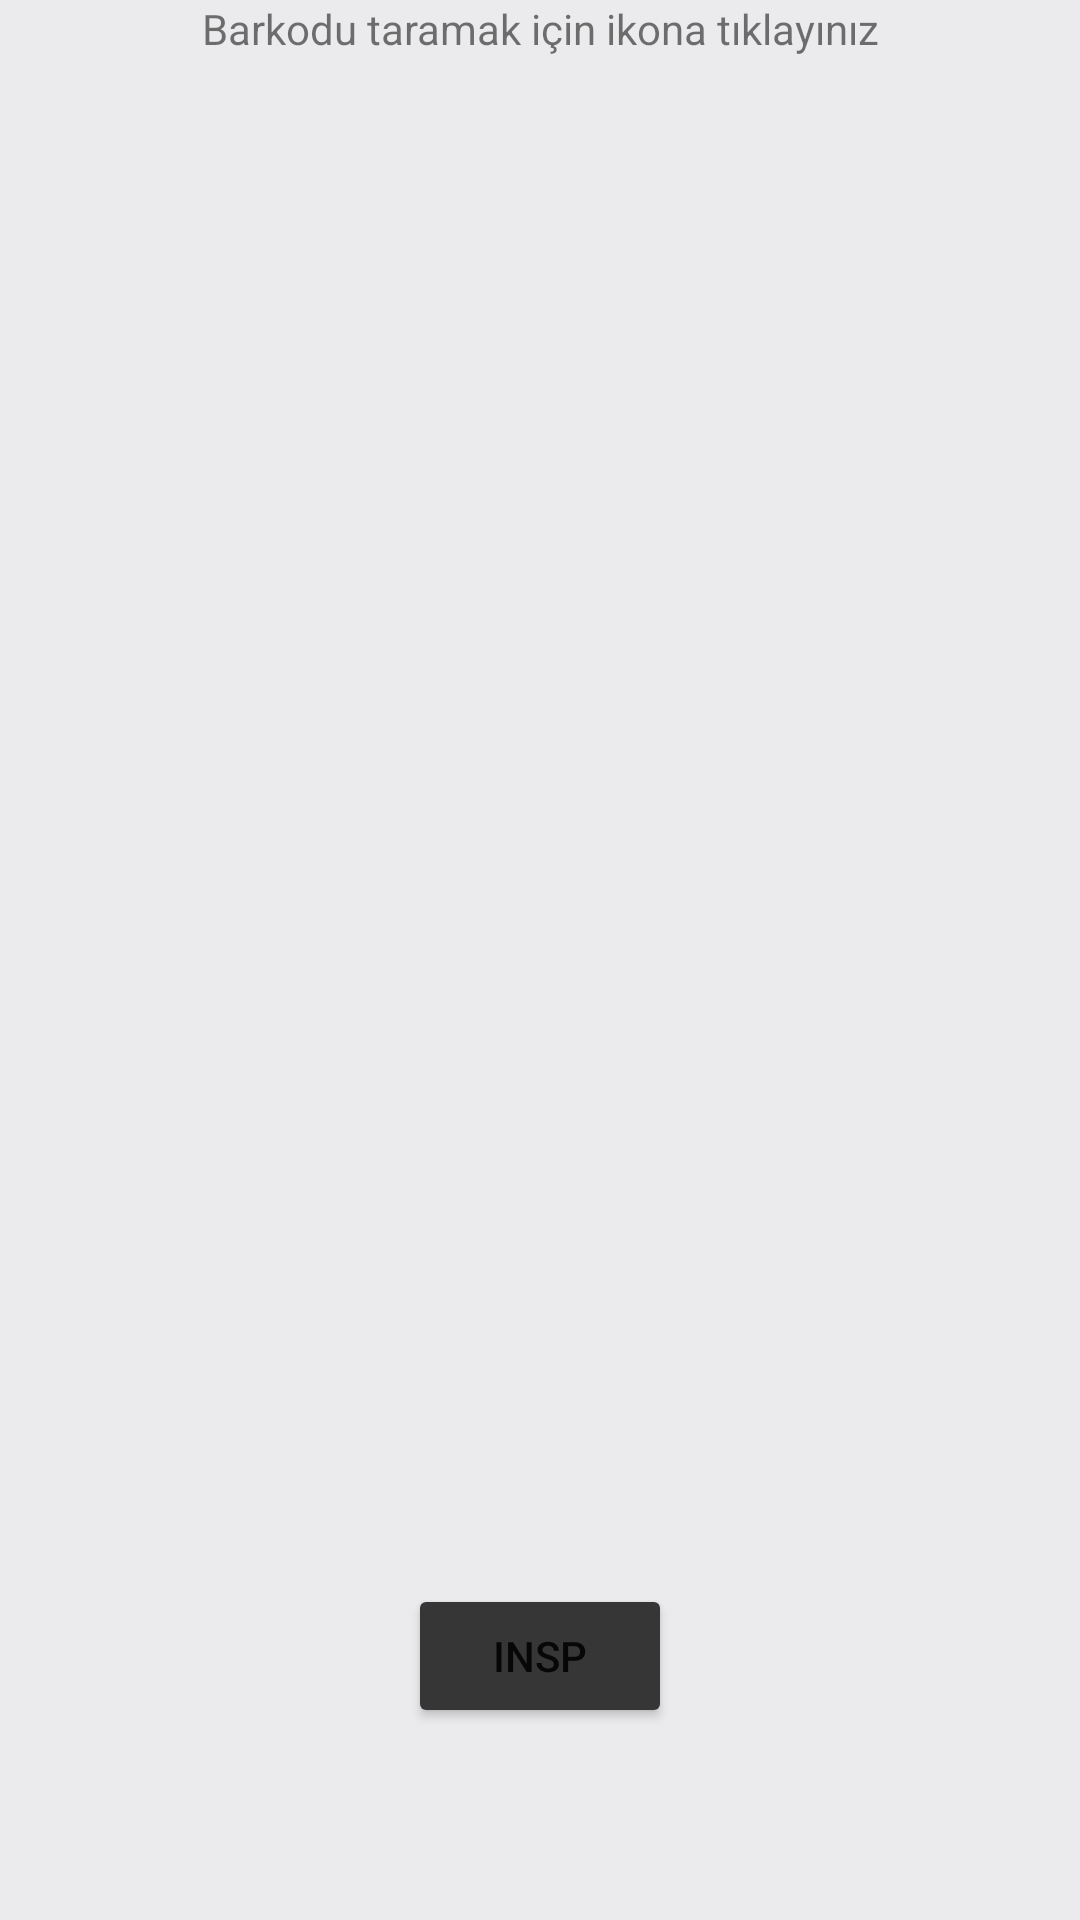

This screen was rendered from an Android layout file. Write that file and the resources it references.
<!-- AndroidManifest.xml: application theme AppTheme.NoActionBar -->
<!-- res/layout/fragment_camera.xml -->
<?xml version="1.0" encoding="utf-8"?>
<androidx.constraintlayout.widget.ConstraintLayout
    xmlns:android="http://schemas.android.com/apk/res/android"
    xmlns:app="http://schemas.android.com/apk/res-auto"
    xmlns:tools="http://schemas.android.com/tools"
    android:layout_width="match_parent"
    android:layout_height="match_parent"
    tools:context=".CameraFragment"
    android:background="@color/gray">


    <TextView
        android:id="@+id/textView"
        android:layout_width="wrap_content"
        android:layout_height="wrap_content"
        android:text="Barkodu taramak için ikona tıklayınız"
        app:layout_constraintEnd_toEndOf="parent"
        app:layout_constraintStart_toStartOf="parent"
        app:layout_constraintTop_toTopOf="parent" />

    <ImageView
        android:id="@+id/imageSelected"
        android:layout_width="328dp"
        android:layout_height="429dp"
        android:layout_marginTop="50dp"
        android:src="@drawable/scan"
        app:layout_constraintEnd_toEndOf="parent"
        app:layout_constraintStart_toStartOf="parent"
        app:layout_constraintTop_toBottomOf="@+id/textView" />

    <Button
        android:id="@+id/tara"
        android:layout_width="wrap_content"
        android:layout_height="wrap_content"
        android:layout_marginTop="30dp"
        android:text="Insp"
        app:cornerRadius="20dp"
        app:layout_constraintEnd_toEndOf="parent"
        app:layout_constraintStart_toStartOf="parent"
        android:backgroundTint="@color/myblack"
        app:layout_constraintTop_toBottomOf="@+id/imageSelected" />

    <TextView
        android:id="@+id/result"
        android:layout_width="wrap_content"
        android:layout_height="wrap_content"
        android:layout_marginBottom="50dp"
        app:layout_constraintBottom_toBottomOf="parent"
        app:layout_constraintEnd_toEndOf="parent"
        app:layout_constraintStart_toStartOf="parent"
        app:layout_constraintTop_toBottomOf="@+id/tara" />
</androidx.constraintlayout.widget.ConstraintLayout>
<!-- resources referenced by this layout -->
<resources>
  <color name="gray">#EBEBED</color>
  <color name="myblack">#363637</color>
  <style name="AppTheme.NoActionBar" parent="Theme.MaterialComponents.Light.DarkActionBar">
          <item name="windowActionBar">false</item>
          <item name="windowNoTitle">true</item>
          <item name="android:windowFullscreen">true</item>
      </style>
</resources>
